Dataset: dataset_processed (GitHub, Ptuyizere/Formative2_ML_G9_Preprocess). Classes: parasitized, uninfected.

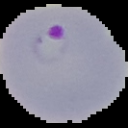
Label: parasitized

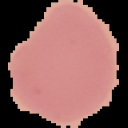
Label: uninfected

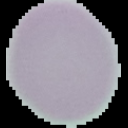
Label: uninfected

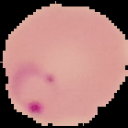
Label: parasitized

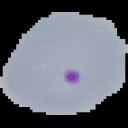
Label: parasitized

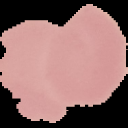
Label: uninfected
